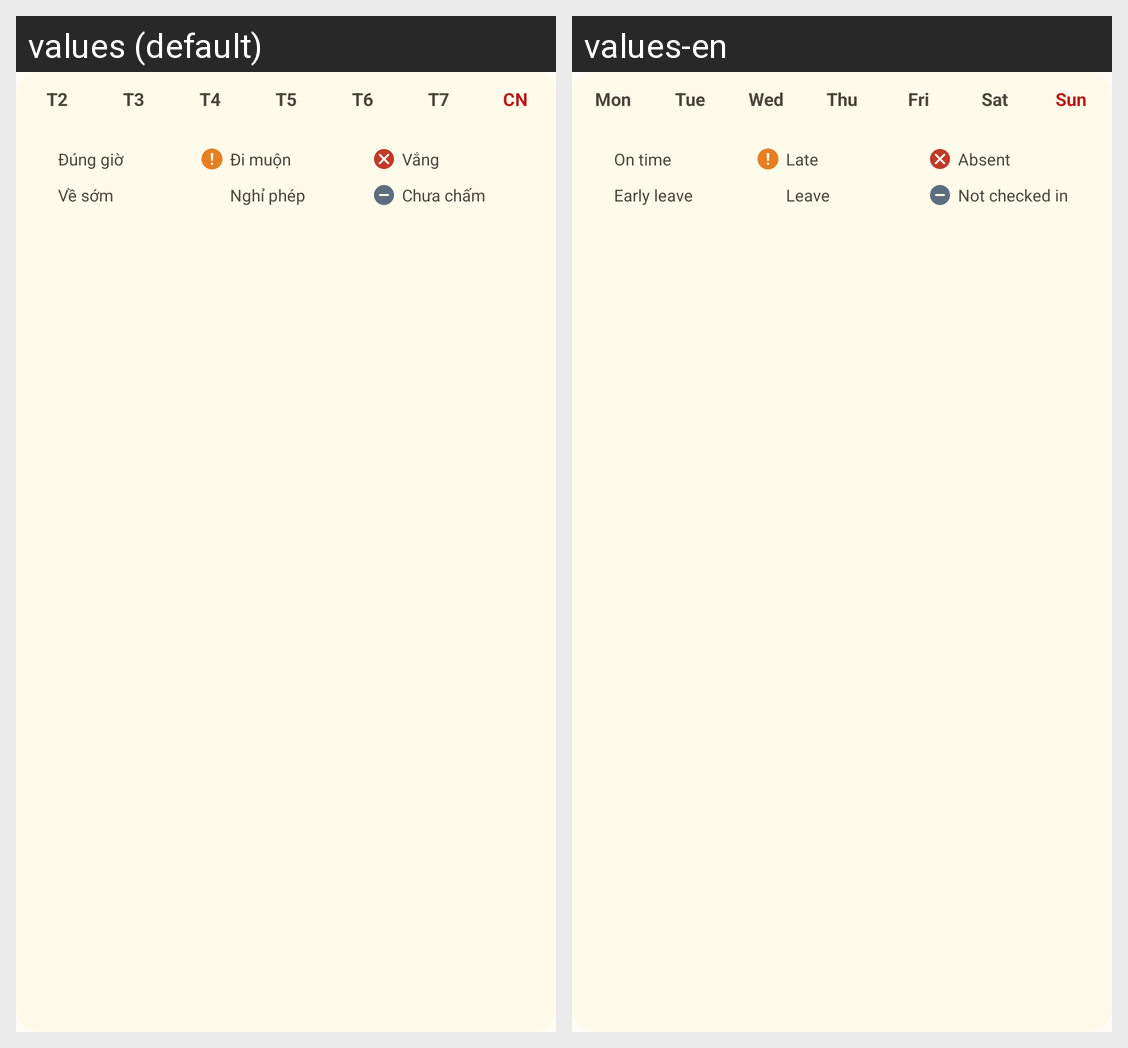

Here is an Android app screen in its default locale and in the app's own translations. Write out the translated-string differences for the strings that appear on this screen.
Android screen res/layout/layout_history_clalendar.xml rendered under 2 locales, left to right: values (default), values-en. Device: Nexus 5 (rendered at 1080×1920; each locale shown at half size, 540×960, under a caption strip naming it); theme Theme.AttendanceApp.
Strings drawn on this screen, with the default value and each locale's value (text and hints the layout hard-codes, and strings that could not be matched under every locale, appear in the picture but are not listed):

schedule_day_mon
  values: T2
  values-en: Mon

schedule_day_tue
  values: T3
  values-en: Tue

schedule_day_wed
  values: T4
  values-en: Wed

schedule_day_thu
  values: T5
  values-en: Thu

schedule_day_fri
  values: T6
  values-en: Fri

schedule_day_sat
  values: T7
  values-en: Sat

schedule_day_sun
  values: CN
  values-en: Sun

history_status_on_time
  values: Đúng giờ
  values-en: On time

history_status_late
  values: Đi muộn
  values-en: Late

history_status_absent
  values: Vắng
  values-en: Absent

history_status_early_leave
  values: Về sớm
  values-en: Early leave

history_status_leave
  values: Nghỉ phép
  values-en: Leave

history_status_not_checked
  values: Chưa chấm
  values-en: Not checked in
